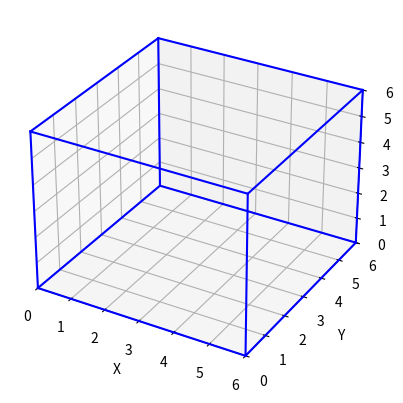

Recreate this plot in Python.
# import matplotlib.pyplot as plt
# import numpy as np
#
# xpoints = np.array([0, 6])
# ypoints = np.array([0, 250])
#ma
# plt.plot(xpoints, ypoints)
# plt.show()


# import matplotlib.pyplot as plt
# import numpy as np
#
# xpoints = np.array([0, 6])
# ypoints = np.array([0, 250])
#
# plt.plot(xpoints, ypoints)
#
#
# xpoints = np.array([1, 8,12])
# ypoints = np.array([3, 10,18])
#
# plt.plot(xpoints, ypoints, 'o')
# plt.show()


# import matplotlib.pyplot as plt
# import numpy as np
#
# xpoints = np.array([1, 2, 6])
# ypoints = np.array([3, 8, 1, 10])
#
# plt.plot(xpoints, ypoints)
# plt.show()


# import matplotlib.pyplot as plt
# import numpy as np
# xpoints=np.array([2])
# ypoints = np.array([3, 8, 1, 10, 5, 7])
#
# plt.plot(ypoints)
# plt.show()


# import matplotlib.pyplot as plt
# import numpy as np
# xpoints=np.array([4,6,7,9])
# ypoints = np.array([3, 8, 1, 10])
#
#
# plt.plot(xpoints, linestyle = 'dotted')
# plt.plot(ypoints, linestyle = 'dotted')
#
# plt.show()



# import matplotlib.pyplot as plt
# import  numpy as np
#
# x=np.array([2,4,5,7,8])
# y=np.array([1,3,5,7,9])
#
# plt.plot(x,y)
# plt.xlabel('age')
# plt.ylabel('height')
# plt.show()


# import numpy as np
# import matplotlib.pyplot as plt
#
# x = np.array([80, 85, 90, 95, 100, 105, 110, 115, 120, 125])
# y = np.array([240, 250, 260, 270, 280, 290, 300, 310, 320, 330])
#
# plt.title("Sports Watch Data")
# plt.xlabel("Average Pulse")
# plt.ylabel("Calorie Burnage")
#
# plt.plot(x, y)
#
# plt.grid(linestyle='dotted')
#
# plt.show()





import matplotlib.pyplot as plt
from mpl_toolkits.mplot3d import Axes3D

# Create a figure and a 3D axis
fig = plt.figure()
ax = fig.add_subplot(111, projection='3d')
side_length=6
# Define the coordinates for the cube vertices
vertices = [
    [0, 0, 0],
    [6, 0, 0],
    [6, 6, 0],
    [0, 6, 0],
    [0, 0, 6],
    [6, 0, 6],
    [6, 6, 6],
    [0, 6, 6]
]

# Define the edges connecting the cube vertices
edges = [
    [0, 1],
    [1, 2],
    [2, 3],
    [3, 0],
    [4, 5],
    [5, 6],
    [6, 7],
    [7, 4],
    [0, 4],
    [1, 5],
    [2, 6],
    [3, 7]
]

# Plot the cube
for edge in edges:
    x = [vertices[edge[0]][0], vertices[edge[1]][0]]
    y = [vertices[edge[0]][1], vertices[edge[1]][1]]
    z = [vertices[edge[0]][2], vertices[edge[1]][2]]
    ax.plot(x, y, z, 'b')

# Set the limits of the plot
ax.set_xlim([0, side_length])
ax.set_ylim([0, side_length])
ax.set_zlim([0, side_length])

# Set labels for the axes
ax.set_xlabel('X')
ax.set_ylabel('Y')
ax.set_zlabel('Z')

# Show the plot
plt.show()